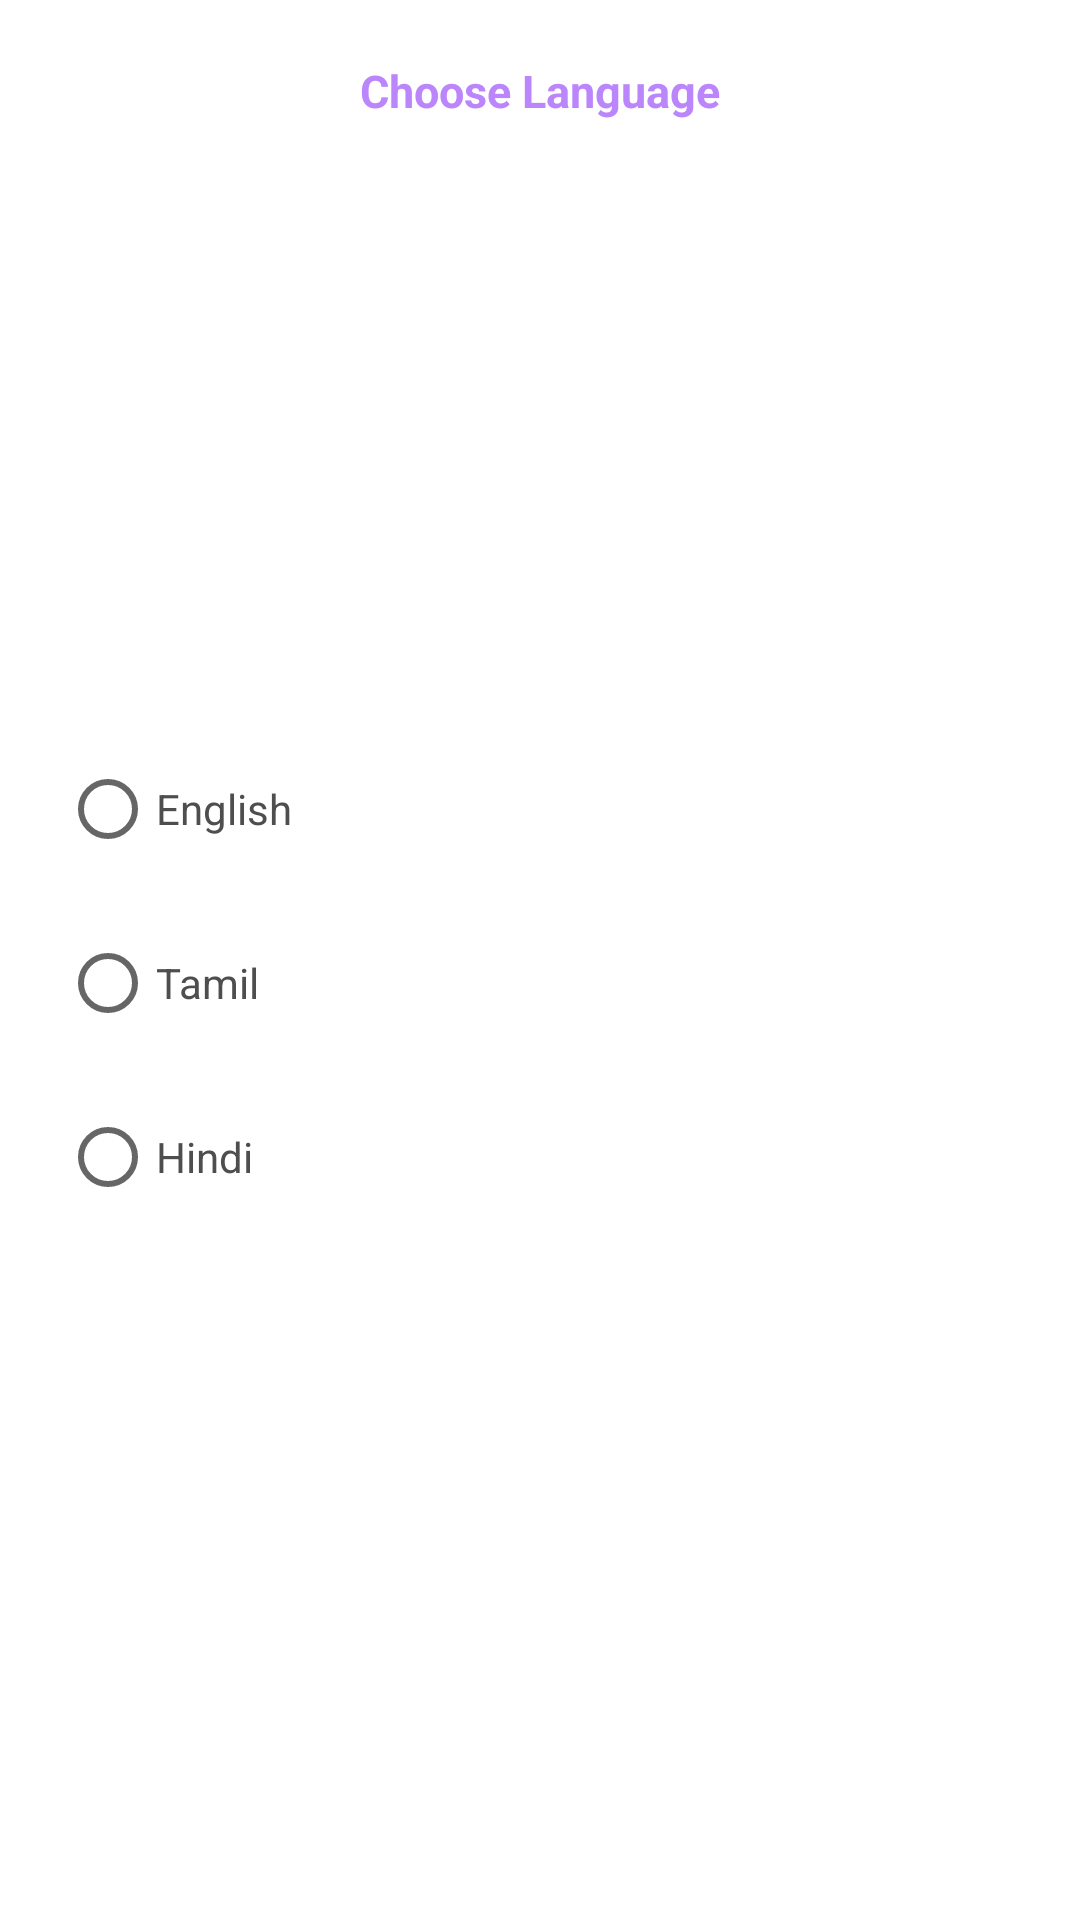

The Android layout XML behind this screen, and the referenced resources:
<!-- AndroidManifest.xml: application theme Theme.LanguageTheme -->
<!-- res/layout/language_bottom_sheet.xml -->
<?xml version="1.0" encoding="utf-8"?>
<androidx.constraintlayout.widget.ConstraintLayout xmlns:android="http://schemas.android.com/apk/res/android"
    xmlns:app="http://schemas.android.com/apk/res-auto"
    android:layout_width="match_parent"
    android:layout_height="wrap_content"
    android:background="@drawable/rounded_corners_shape"
    android:padding="20dp">

    <TextView
        android:id="@+id/TextViewTitle"
        android:layout_width="wrap_content"
        android:layout_height="wrap_content"
        android:text="@string/choose_language"
        android:textColor="@color/purple_200"
        android:textSize="15sp"
        android:textStyle="bold"
        app:layout_constraintEnd_toEndOf="parent"
        app:layout_constraintStart_toStartOf="parent"
        app:layout_constraintTop_toTopOf="parent" />

    <RadioGroup
        android:id="@+id/radioGroupLanguage"
        android:layout_width="match_parent"
        android:layout_height="wrap_content"
        android:layout_marginTop="15dp"
        android:paddingBottom="20dp"
        app:layout_constraintBottom_toBottomOf="parent"
        app:layout_constraintEnd_toEndOf="parent"
        app:layout_constraintStart_toStartOf="parent"
        app:layout_constraintTop_toBottomOf="@+id/TextViewTitle">

        <RadioButton
            android:id="@+id/radioButtonEnglish"
            android:layout_width="match_parent"
            android:layout_height="wrap_content"
            android:text="@string/english"
            android:textColor="@color/text_black"/>

        <RadioButton
            android:id="@+id/radioButtonTamil"
            android:layout_width="match_parent"
            android:layout_height="wrap_content"
            android:layout_marginTop="10dp"
            android:text="@string/tamil"
            android:textColor="@color/text_black" />

        <RadioButton
            android:id="@+id/radioButtonHindi"
            android:layout_width="match_parent"
            android:layout_height="wrap_content"
            android:layout_marginTop="10dp"
            android:text="@string/hindi"
            android:textColor="@color/text_black"/>
    </RadioGroup>

</androidx.constraintlayout.widget.ConstraintLayout>
<!-- resources referenced by this layout -->
<resources>
  <color name="purple_200">#FFBB86FC</color>
  <color name="text_black">#4e4e4e</color>
  <!-- drawable rounded_corners_shape (drawable) -->
  <shape xmlns:android="http://schemas.android.com/apk/res/android"
      android:shape="rectangle">
      <corners
          android:topLeftRadius="25dp"
          android:topRightRadius="25dp" />
      <solid android:color="@color/bottom_sheet_gray" />
  
  </shape>
  <string name="choose_language">Choose Language</string>
  <string name="english">English</string>
  <string name="hindi">Hindi</string>
  <string name="tamil">Tamil</string>
  <style name="Theme.LanguageTheme" parent="Theme.MaterialComponents.DayNight.DarkActionBar">
          
          <item name="colorPrimary">@color/purple_500</item>
          <item name="colorPrimaryVariant">@color/purple_700</item>
          <item name="colorOnPrimary">@color/white</item>
          
          <item name="colorSecondary">@color/teal_200</item>
          <item name="colorSecondaryVariant">@color/teal_700</item>
          <item name="colorOnSecondary">@color/black</item>
          
          <item name="android:statusBarColor" tools:targetApi="l">?attr/colorPrimaryVariant</item>
          
      </style>
  <color name="bottom_sheet_gray">#FFFFFF</color>
  <color name="purple_500">#FF6200EE</color>
  <color name="purple_700">#FF3700B3</color>
  <color name="white">#FFFFFFFF</color>
  <color name="teal_200">#FF03DAC5</color>
  <color name="teal_700">#FF018786</color>
  <color name="black">#FF000000</color>
</resources>
